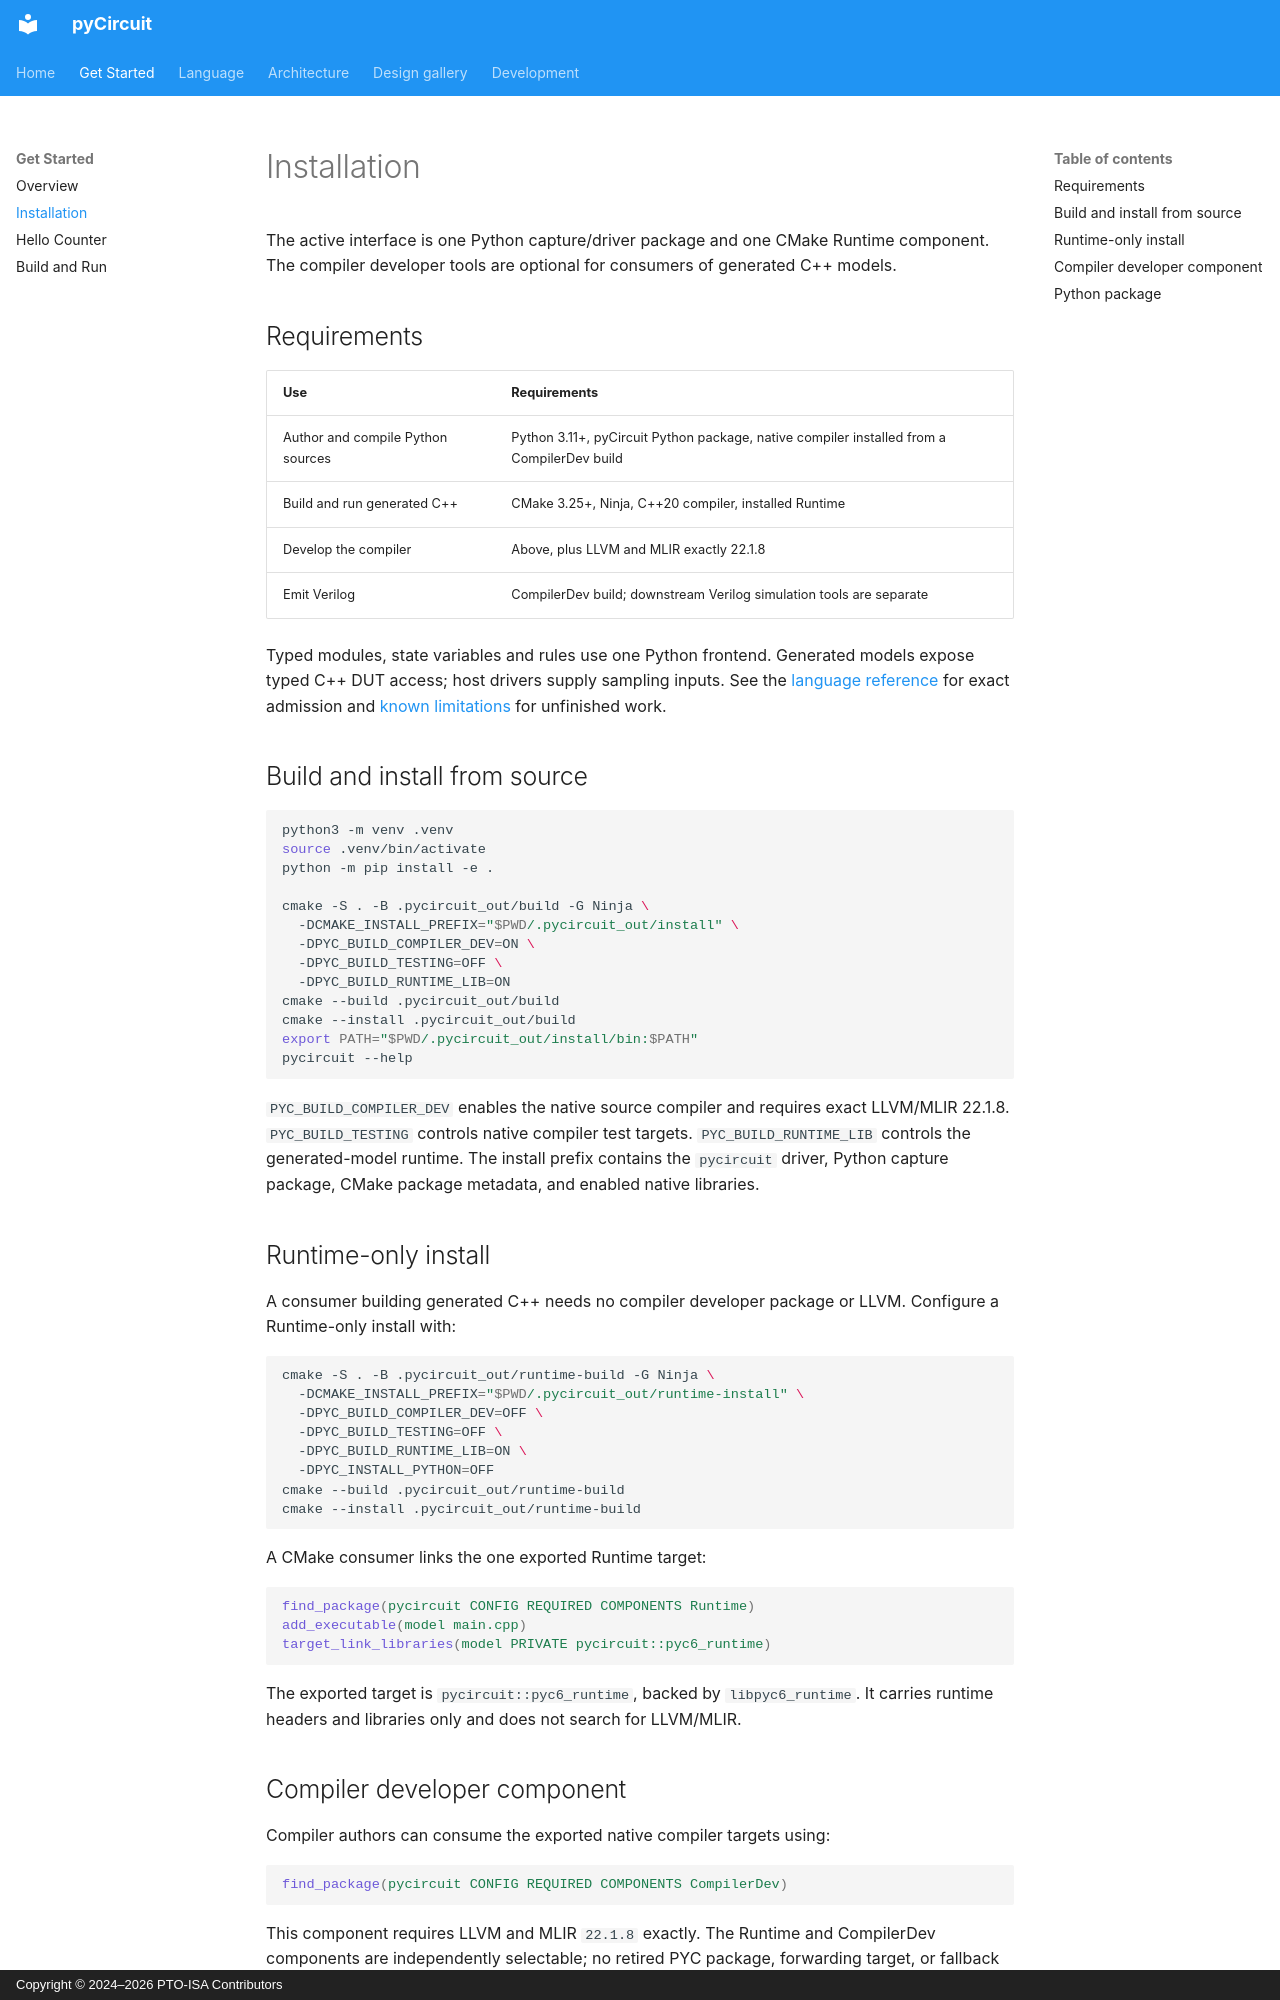

repository: PTO-ISA/pyCircuit · page: getting-started/installation/index.html · generator: mkdocs · copyright: Copyright © 2024–2026 PTO-ISA Contributors

# Installation

The active interface is one Python capture/driver package and one CMake Runtime
component. The compiler developer tools are optional for consumers of generated
C++ models.

## Requirements

| Use | Requirements |
| --- | --- |
| Author and compile Python sources | Python 3.11+, pyCircuit Python package, native compiler installed from a CompilerDev build |
| Build and run generated C++ | CMake 3.25+, Ninja, C++20 compiler, installed Runtime |
| Develop the compiler | Above, plus LLVM and MLIR exactly 22.1.8 |
| Emit Verilog | CompilerDev build; downstream Verilog simulation tools are separate |

Typed modules, state variables and rules use one Python frontend. Generated
models expose typed C++ DUT access; host drivers supply sampling inputs.
See the [language reference](../reference/language.md) for exact admission and
[known limitations](../development/known-limitations.md) for unfinished work.

## Build and install from source

```bash
python3 -m venv .venv
source .venv/bin/activate
python -m pip install -e .

cmake -S . -B .pycircuit_out/build -G Ninja \
  -DCMAKE_INSTALL_PREFIX="$PWD/.pycircuit_out/install" \
  -DPYC_BUILD_COMPILER_DEV=ON \
  -DPYC_BUILD_TESTING=OFF \
  -DPYC_BUILD_RUNTIME_LIB=ON
cmake --build .pycircuit_out/build
cmake --install .pycircuit_out/build
export PATH="$PWD/.pycircuit_out/install/bin:$PATH"
pycircuit --help
```

`PYC_BUILD_COMPILER_DEV` enables the native source compiler and requires exact
LLVM/MLIR 22.1.8. `PYC_BUILD_TESTING` controls native compiler test targets.
`PYC_BUILD_RUNTIME_LIB` controls the generated-model runtime. The install prefix
contains the `pycircuit` driver, Python capture package, CMake package metadata,
and enabled native libraries.

## Runtime-only install

A consumer building generated C++ needs no compiler developer package or LLVM.
Configure a Runtime-only install with:

```bash
cmake -S . -B .pycircuit_out/runtime-build -G Ninja \
  -DCMAKE_INSTALL_PREFIX="$PWD/.pycircuit_out/runtime-install" \
  -DPYC_BUILD_COMPILER_DEV=OFF \
  -DPYC_BUILD_TESTING=OFF \
  -DPYC_BUILD_RUNTIME_LIB=ON \
  -DPYC_INSTALL_PYTHON=OFF
cmake --build .pycircuit_out/runtime-build
cmake --install .pycircuit_out/runtime-build
```

A CMake consumer links the one exported Runtime target:

```cmake
find_package(pycircuit CONFIG REQUIRED COMPONENTS Runtime)
add_executable(model main.cpp)
target_link_libraries(model PRIVATE pycircuit::pyc6_runtime)
```

The exported target is `pycircuit::pyc6_runtime`, backed by
`libpyc6_runtime`. It carries runtime headers and libraries only and does not
search for LLVM/MLIR.
